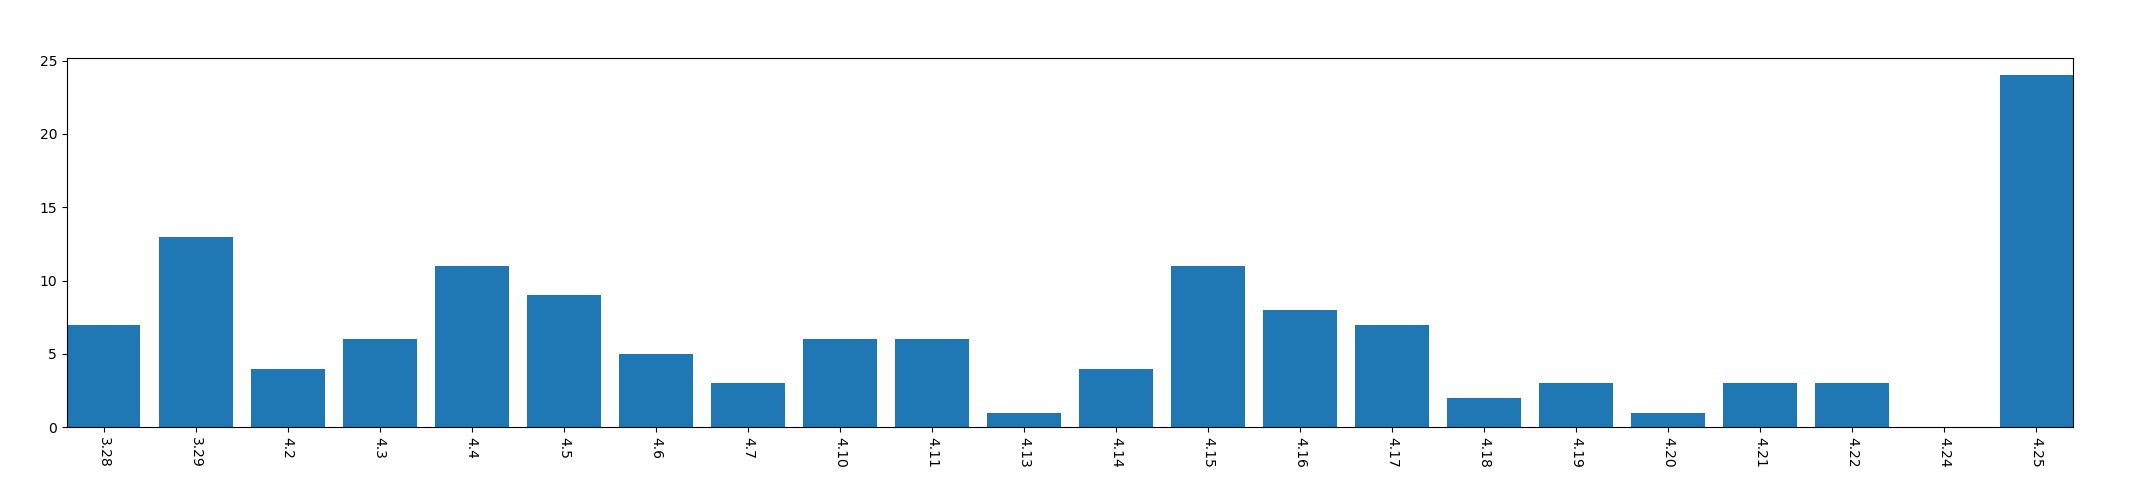

The file beside this chart, header and first rows:
, year, mon, day, mac_address_num
0, 2013, 3, 28, 7
1, 2013, 3, 29, 13
2, 2013, 4, 2, 4
3, 2013, 4, 3, 6
4, 2013, 4, 4, 11
5, 2013, 4, 5, 9
6, 2013, 4, 6, 5
7, 2013, 4, 7, 3
8, 2013, 4, 10, 6
9, 2013, 4, 11, 6
10, 2013, 4, 13, 1
11, 2013, 4, 14, 4
12, 2013, 4, 15, 11
13, 2013, 4, 16, 8
14, 2013, 4, 17, 7
15, 2013, 4, 18, 2
16, 2013, 4, 19, 3
17, 2013, 4, 20, 1
18, 2013, 4, 21, 3
19, 2013, 4, 22, 3
20, 2013, 4, 24, 0
21, 2013, 4, 25, 24
